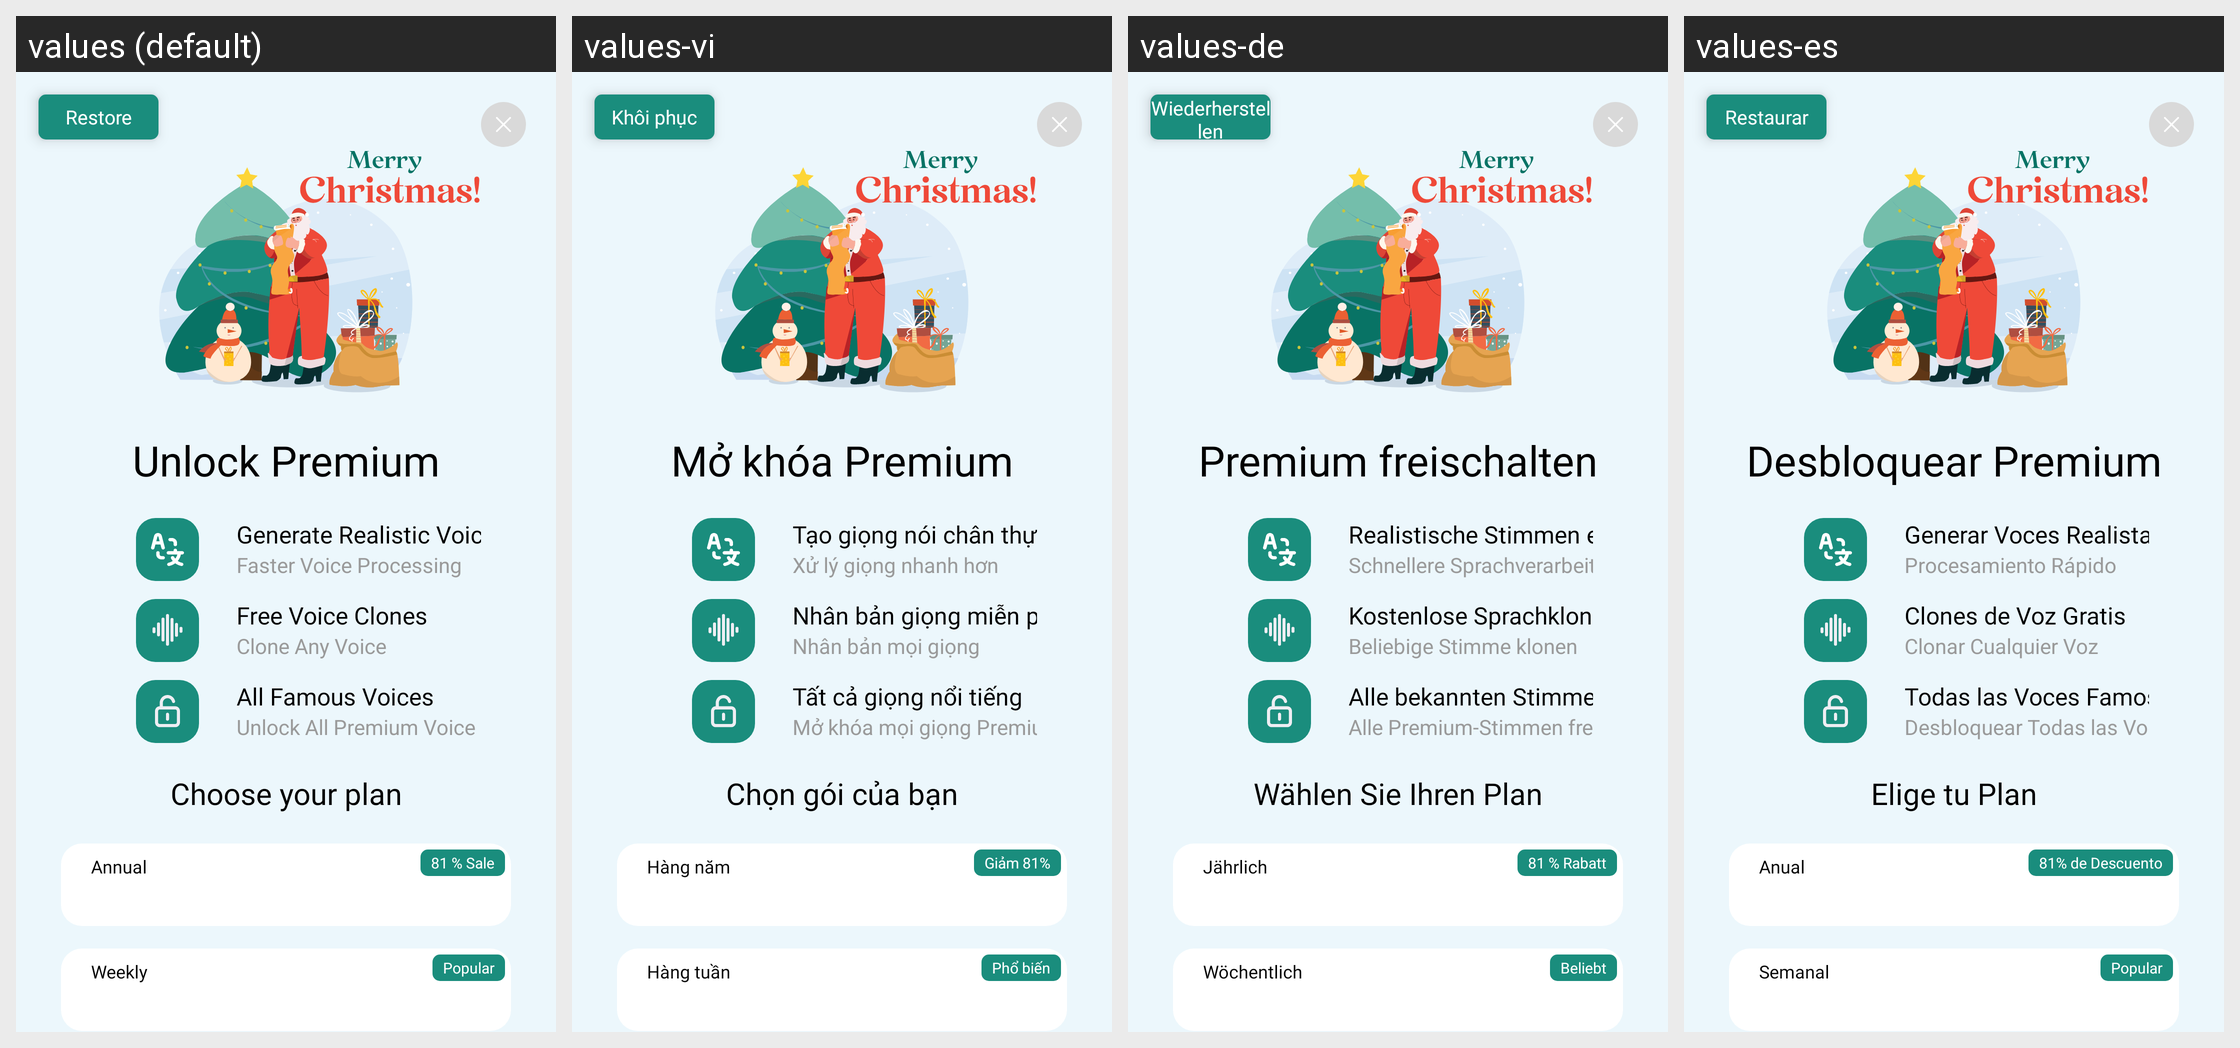

Translations of the strings shown on this Android screen, per locale in the grid:
Android screen res/layout/fragment_paywall_christmas.xml rendered under 4 locales, left to right: values (default), values-vi, values-de, values-es. Device: Nexus 5 (rendered at 1080×1920; each locale shown at half size, 540×960, under a caption strip naming it); theme Theme.Kotodama.
Other locales in the repository, not shown: values-ar-rAE, values-en, values-fr, values-in, values-ja, values-ko, values-pt-rBR, values-ru, values-tr, values-zh-rCN, values-zh-rSG.
Strings drawn on this screen, with the default value and each locale's value (text and hints the layout hard-codes, and strings that could not be matched under every locale, appear in the picture but are not listed):

restore
  values: Restore
  values-vi: Khôi phục
  values-de: Wiederherstellen
  values-es: Restaurar

unlockPremium
  values: Unlock Premium
  values-vi: Mở khóa Premium
  values-de: Premium freischalten
  values-es: Desbloquear Premium

generateRealisticVoices
  values: Generate Realistic Voices
  values-vi: Tạo giọng nói chân thực
  values-de: Realistische Stimmen erzeugen
  values-es: Generar Voces Realistas

fasterVoiceProcessing
  values: Faster Voice Processing
  values-vi: Xử lý giọng nhanh hơn
  values-de: Schnellere Sprachverarbeitung
  values-es: Procesamiento Rápido

freeVoiceClones
  values: Free Voice Clones
  values-vi: Nhân bản giọng miễn phí
  values-de: Kostenlose Sprachklone
  values-es: Clones de Voz Gratis

clonesAnyVoice
  values: Clone Any Voice
  values-vi: Nhân bản mọi giọng
  values-de: Beliebige Stimme klonen
  values-es: Clonar Cualquier Voz

allFamousVoices
  values: All Famous Voices
  values-vi: Tất cả giọng nổi tiếng
  values-de: Alle bekannten Stimmen
  values-es: Todas las Voces Famosas

unlockAllPremiumVoices
  values: Unlock All Premium Voice
  values-vi: Mở khóa mọi giọng Premium
  values-de: Alle Premium-Stimmen freischalten
  values-es: Desbloquear Todas las Voces Premium

chooseYourPlan
  values: Choose your plan
  values-vi: Chọn gói của bạn
  values-de: Wählen Sie Ihren Plan
  values-es: Elige tu Plan

annual
  values: Annual
  values-vi: Hàng năm
  values-de: Jährlich
  values-es: Anual

sale_81
  values: 81 % Sale
  values-vi: Giảm 81%
  values-de: 81 % Rabatt
  values-es: 81% de Descuento

weekly
  values: Weekly
  values-vi: Hàng tuần
  values-de: Wöchentlich
  values-es: Semanal

popular
  values: Popular
  values-vi: Phổ biến
  values-de: Beliebt
  values-es: Popular
